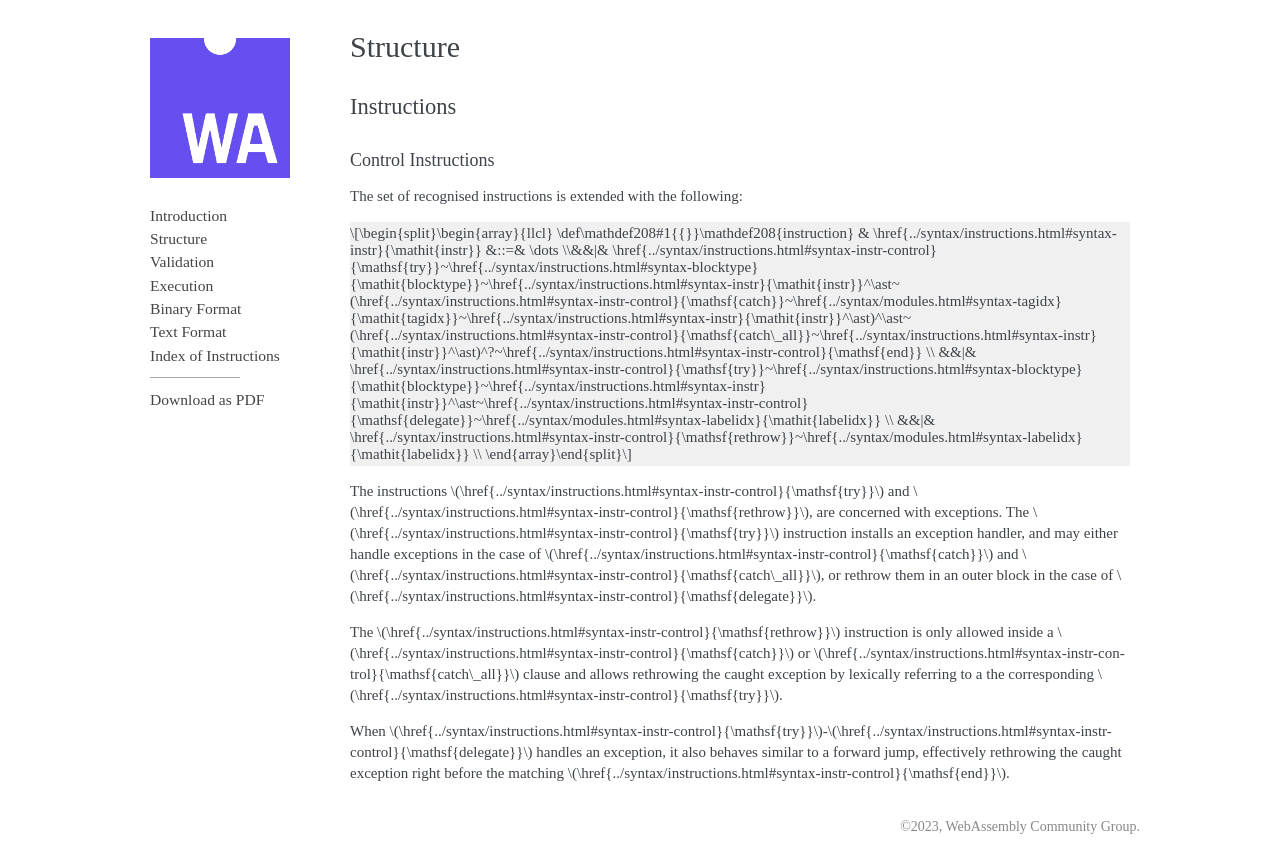

repository: WebAssembly/esm-integration · page: legacy/exceptions/core/syntax.html · generator: sphinx

.. _syntax:

Structure
=========

.. _syntax-instr:

Instructions
------------

.. _syntax-try:
.. _syntax-try-catch:
.. _syntax-try-delegate:
.. _syntax-rethrow:
.. _syntax-instr-control:

Control Instructions
~~~~~~~~~~~~~~~~~~~~

The set of recognised instructions is extended with the following:

.. math::
   \begin{array}{llcl}
   \production{instruction} & \instr &::=&
     \dots \\&&|&
     \TRY~\blocktype~\instr^\ast~(\CATCH~\tagidx~\instr^\ast)^\ast~(\CATCHALL~\instr^\ast)^?~\END \\ &&|&
     \TRY~\blocktype~\instr^\ast~\DELEGATE~\labelidx \\ &&|&
     \RETHROW~\labelidx \\
   \end{array}

The instructions |TRY| and |RETHROW|, are concerned with exceptions.
The |TRY| instruction installs an exception handler, and may either handle exceptions in the case of |CATCH| and |CATCHALL|,
or rethrow them in an outer block in the case of |DELEGATE|.

The |RETHROW| instruction is only allowed inside a |CATCH| or |CATCHALL| clause and allows rethrowing the caught exception by lexically referring to a the corresponding |TRY|.

When |TRY|-|DELEGATE| handles an exception, it also behaves similar to a forward jump,
effectively rethrowing the caught exception right before the matching |END|.
